Run: headless pygame with SDL's dummy video driver; simulated clock (each Clock.tick advances the game by its frame time, no real sleeping); random seed 0; keys injected as events and as key.get_pressed() state; no mouse input.
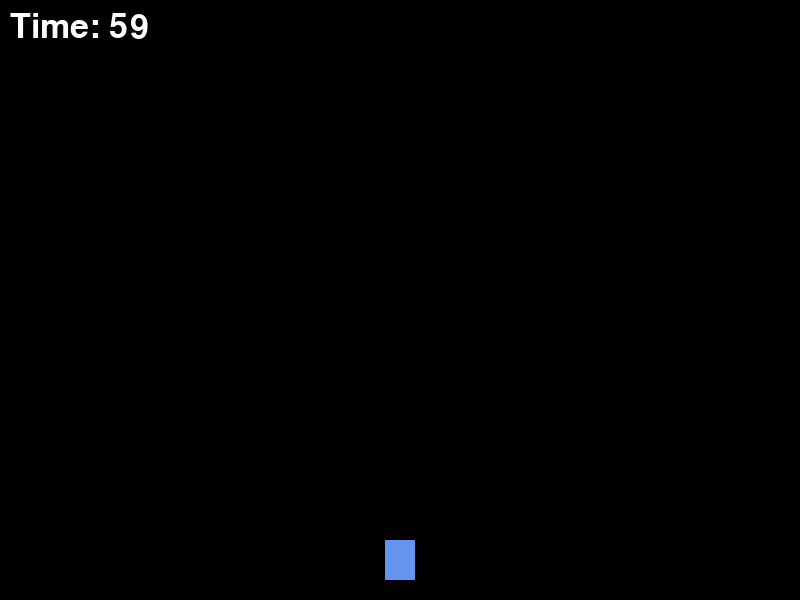
Frame 1 of 4 · flips 1–60 · no input
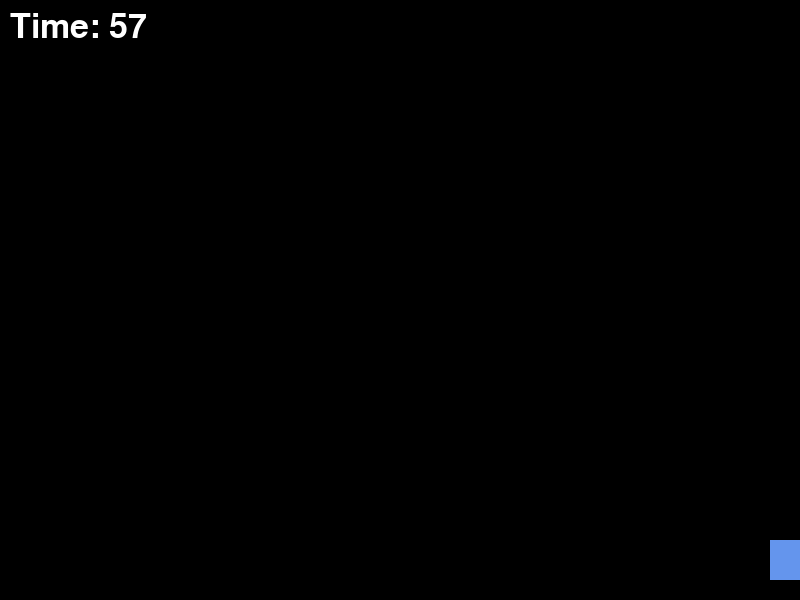
Frame 2 of 4 · flips 61–180 · tapped SPACE, RETURN · held RIGHT (→), D
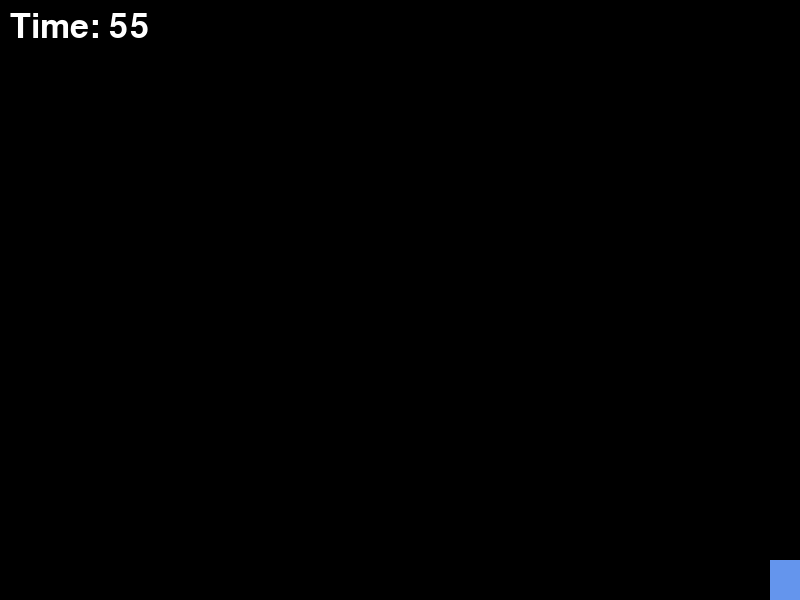
Frame 3 of 4 · flips 181–300 · held DOWN (↓), S
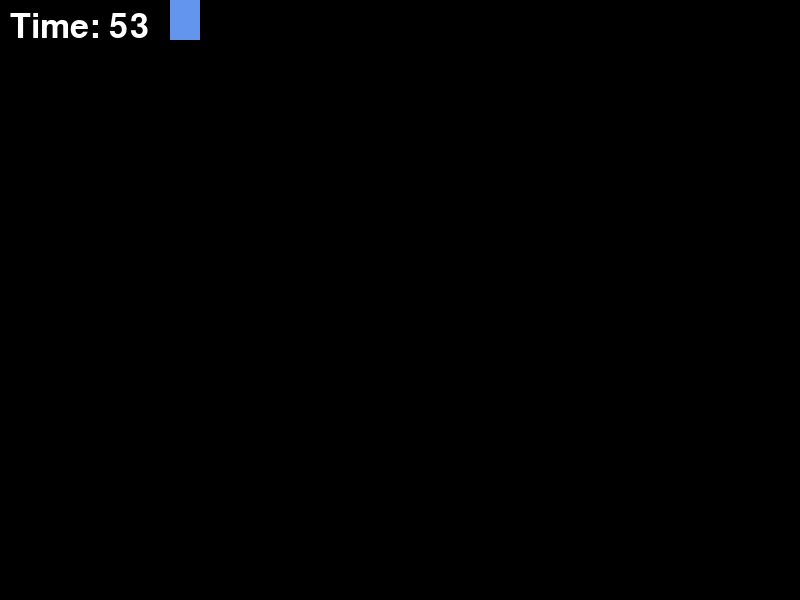
Frame 4 of 4 · flips 301–420 · held LEFT (←), A, UP (↑), W

The pygame program that drew these frames:

import pygame
import random
import math

# --- 游戏设置 ---
SCREEN_WIDTH = 800
SCREEN_HEIGHT = 600
GAME_DURATION = 60  # 游戏总时长（秒）
FPS = 60  # 游戏帧率

# --- 颜色定义 ---
BLACK = (0, 0, 0)
WHITE = (255, 255, 255)
RED = (255, 0, 0)
BLUE = (100, 149, 237)  # 飞机的颜色 (Cornflower Blue)


# --- 玩家 (飞机) 类 ---
class Player(pygame.sprite.Sprite):
    def __init__(self):
        super().__init__()
        # 创建飞机的图像 (一个蓝色的小矩形)
        self.image = pygame.Surface([30, 40])
        self.image.fill(BLUE)
        self.rect = self.image.get_rect()

        # 将飞机初始位置设置在屏幕中央
        self.rect.centerx = SCREEN_WIDTH // 2
        self.rect.bottom = SCREEN_HEIGHT - 20

        self.speed = 5  # 飞机的移动速度

    def update(self):
        # 获取当前所有按键的状态
        keys = pygame.key.get_pressed()

        # 根据按键更新飞机的位置
        if keys[pygame.K_LEFT]:
            self.rect.x -= self.speed
        if keys[pygame.K_RIGHT]:
            self.rect.x += self.speed
        if keys[pygame.K_UP]:
            self.rect.y -= self.speed
        if keys[pygame.K_DOWN]:
            self.rect.y += self.speed

        # 限制飞机不能飞出屏幕
        if self.rect.left < 0:
            self.rect.left = 0
        if self.rect.right > SCREEN_WIDTH:
            self.rect.right = SCREEN_WIDTH
        if self.rect.top < 0:
            self.rect.top = 0
        if self.rect.bottom > SCREEN_HEIGHT:
            self.rect.bottom = SCREEN_HEIGHT


# --- 子弹类 ---
class Bullet(pygame.sprite.Sprite):
    def __init__(self):
        super().__init__()
        # 创建子弹的图像 (一个红色的小圆形)
        self.image = pygame.Surface([10, 10])
        self.image.fill(RED)
        pygame.draw.circle(self.image, RED, (5, 5), 5)  # 画成圆形
        self.image.set_colorkey(BLACK)  # 让黑色背景透明

        self.rect = self.image.get_rect()

        # --- 随机生成子弹的初始位置和方向 ---
        # 随机选择一个屏幕边缘作为出生点
        edge = random.choice(['top', 'bottom', 'left', 'right'])

        if edge == 'top':
            self.rect.x = random.randrange(SCREEN_WIDTH)
            self.rect.y = -self.rect.height
        elif edge == 'bottom':
            self.rect.x = random.randrange(SCREEN_WIDTH)
            self.rect.y = SCREEN_HEIGHT
        elif edge == 'left':
            self.rect.x = -self.rect.width
            self.rect.y = random.randrange(SCREEN_HEIGHT)
        elif edge == 'right':
            self.rect.x = SCREEN_WIDTH
            self.rect.y = random.randrange(SCREEN_HEIGHT)

        # 随机设定子弹的速度和方向
        # 目标点设在屏幕中心附近，增加游戏挑战性
        target_x = SCREEN_WIDTH / 2 + random.randrange(-100, 100)
        target_y = SCREEN_HEIGHT / 2 + random.randrange(-100, 100)

        angle = math.atan2(target_y - self.rect.y, target_x - self.rect.x)
        speed = random.uniform(2, 5)  # 子弹速度随机

        self.vel_x = math.cos(angle) * speed
        self.vel_y = math.sin(angle) * speed

    def update(self):
        # 更新子弹位置
        self.rect.x += self.vel_x
        self.rect.y += self.vel_y

        # 如果子弹飞出屏幕外太远，就将它销毁以节省资源
        if self.rect.y < -50 or self.rect.y > SCREEN_HEIGHT + 50 or \
                self.rect.x < -50 or self.rect.x > SCREEN_WIDTH + 50:
            self.kill()


# --- 游戏主函数 ---
def game_main():
    # 初始化Pygame
    pygame.init()

    # 创建游戏窗口和时钟
    screen = pygame.display.set_mode((SCREEN_WIDTH, SCREEN_HEIGHT))
    pygame.display.set_caption("飞机躲子弹 (Dodge Bullets)")
    clock = pygame.time.Clock()

    # 创建字体用于显示时间和消息
    font = pygame.font.Font(None, 50)

    # 创建精灵组
    all_sprites = pygame.sprite.Group()
    bullets = pygame.sprite.Group()

    # 创建玩家飞机
    player = Player()
    all_sprites.add(player)

    # 设置一个自定义事件，用于定时生成子弹
    ADD_BULLET = pygame.USEREVENT + 1
    pygame.time.set_timer(ADD_BULLET, 200)  # 每200毫秒（0.2秒）生成一颗子弹

    # 游戏开始时间
    start_time = pygame.time.get_ticks()

    # 游戏主循环
    running = True
    game_over = False

    while running:
        # 控制游戏刷新率
        clock.tick(FPS)

        # --- 事件处理 ---
        for event in pygame.event.get():
            if event.type == pygame.QUIT:
                running = False
            # 如果是生成子弹的事件
            elif event.type == ADD_BULLET and not game_over:
                new_bullet = Bullet()
                all_sprites.add(new_bullet)
                bullets.add(new_bullet)

        # 如果游戏没有结束，则更新所有对象
        if not game_over:
            # 更新所有精灵的位置
            all_sprites.update()

            # --- 碰撞检测 ---
            # 检查飞机是否与任何子弹发生碰撞
            if pygame.sprite.spritecollide(player, bullets, False):
                game_over = True

            # --- 时间检测 ---
            elapsed_seconds = (pygame.time.get_ticks() - start_time) / 1000
            if elapsed_seconds >= GAME_DURATION:
                game_over = True  # 时间到，游戏胜利结束

        # --- 渲染/绘制 ---
        screen.fill(BLACK)  # 黑色背景
        all_sprites.draw(screen)  # 绘制所有精灵

        # 显示剩余时间
        remaining_time = max(0, GAME_DURATION - elapsed_seconds)
        timer_text = font.render(f"Time: {int(remaining_time)}", True, WHITE)
        screen.blit(timer_text, (10, 10))

        # --- 显示游戏结束/胜利信息 ---
        if game_over:
            if elapsed_seconds >= GAME_DURATION:
                # 胜利
                end_text = font.render("You Win!", True, (0, 255, 0))
            else:
                # 失败
                end_text = font.render("Game Over", True, RED)

            # 将结束文字显示在屏幕中央
            text_rect = end_text.get_rect(center=(SCREEN_WIDTH / 2, SCREEN_HEIGHT / 2))
            screen.blit(end_text, text_rect)

        # 刷新屏幕显示
        pygame.display.flip()

    pygame.quit()


# --- 程序入口 ---
if __name__ == "__main__":
    game_main()
